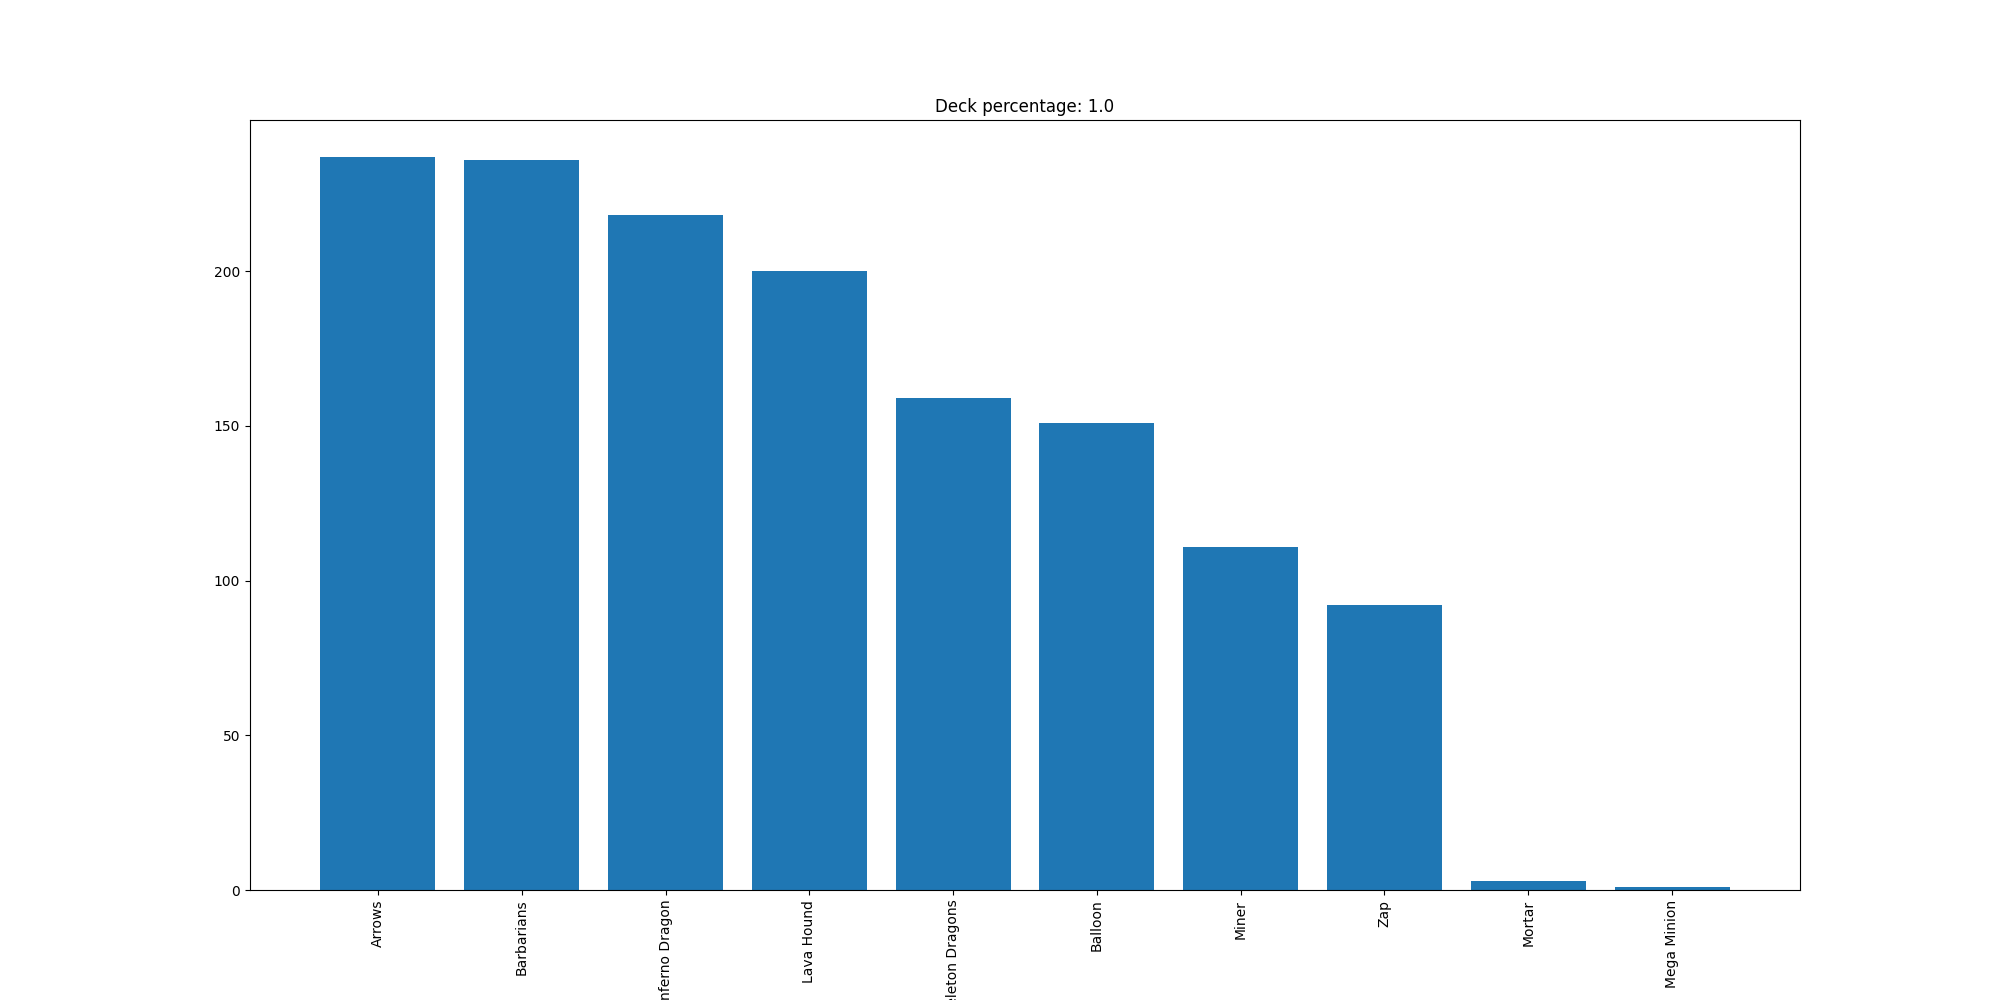

The table this chart was drawn from, first rows:
Arrows, 237
Barbarians, 236
Inferno Dragon, 218
Lava Hound, 200
Skeleton Dragons, 159
Balloon, 151
Miner, 111
Zap, 92
Mortar, 3
Mega Minion, 1
